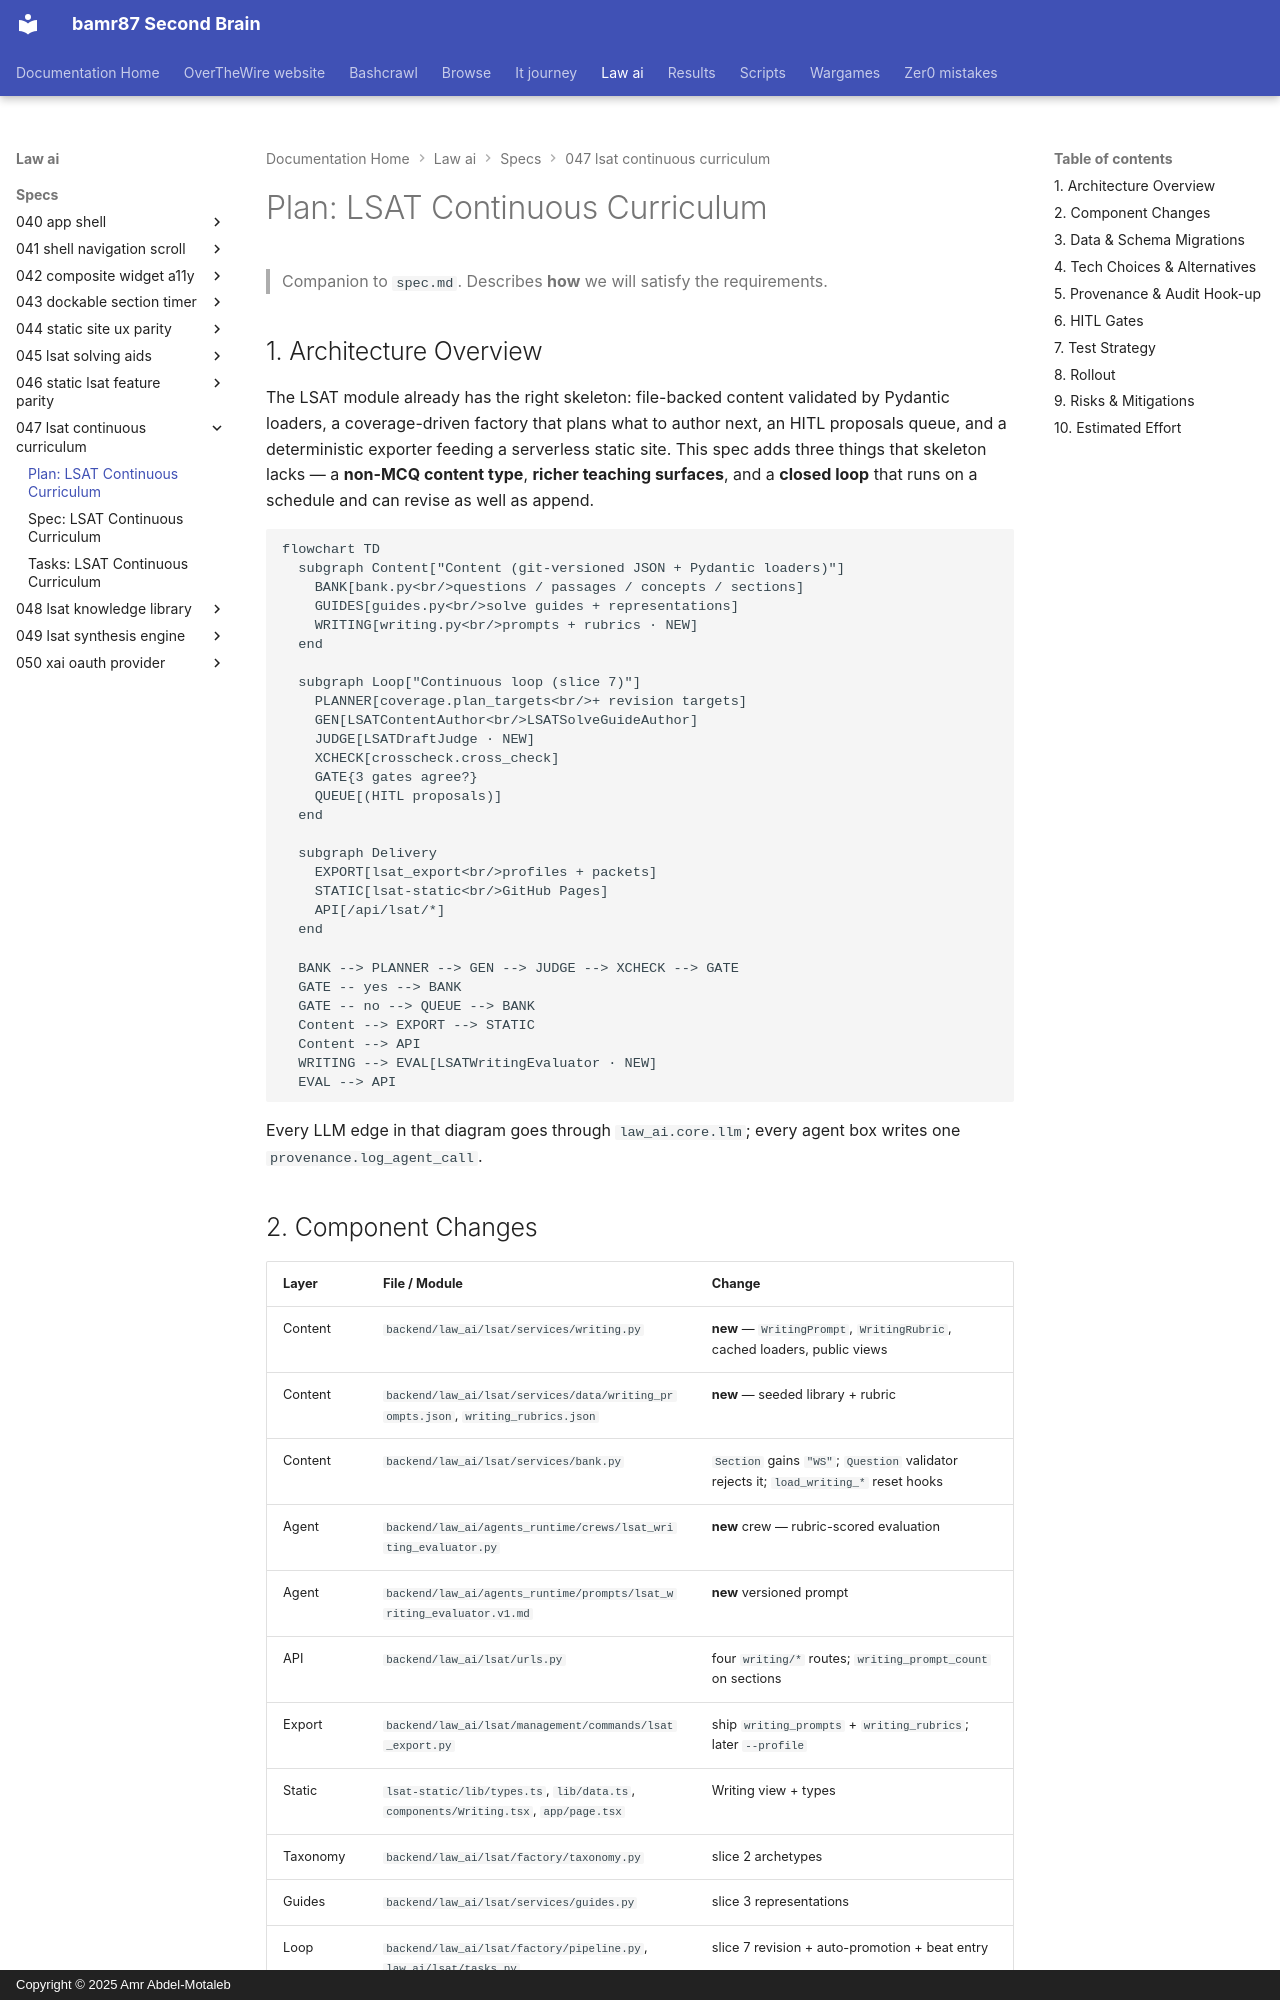

repository: bamr87/README · page: law-ai/specs/047-lsat-continuous-curriculum/plan/index.html · generator: mkdocs · copyright: Copyright © 2025 Amr Abdel-Motaleb

---
source_file: specs/047-lsat-continuous-curriculum/plan.md
source_repo: bamr87/law-ai
source_url: https://github.com/bamr87/law-ai/blob/main/specs/047-lsat-continuous-curriculum/plan.md
title: 'Plan: LSAT Continuous Curriculum'
---
# Plan: LSAT Continuous Curriculum

> Companion to `spec.md`. Describes **how** we will satisfy the requirements.

## 1. Architecture Overview

The LSAT module already has the right skeleton: file-backed content validated by Pydantic loaders, a coverage-driven factory that plans what to author next, an HITL proposals queue, and a deterministic exporter feeding a serverless static site. This spec adds three things that skeleton lacks — a **non-MCQ content type**, **richer teaching surfaces**, and a **closed loop** that runs on a schedule and can revise as well as append.

```mermaid
flowchart TD
  subgraph Content["Content (git-versioned JSON + Pydantic loaders)"]
    BANK[bank.py<br/>questions / passages / concepts / sections]
    GUIDES[guides.py<br/>solve guides + representations]
    WRITING[writing.py<br/>prompts + rubrics · NEW]
  end

  subgraph Loop["Continuous loop (slice 7)"]
    PLANNER[coverage.plan_targets<br/>+ revision targets]
    GEN[LSATContentAuthor<br/>LSATSolveGuideAuthor]
    JUDGE[LSATDraftJudge · NEW]
    XCHECK[crosscheck.cross_check]
    GATE{3 gates agree?}
    QUEUE[(HITL proposals)]
  end

  subgraph Delivery
    EXPORT[lsat_export<br/>profiles + packets]
    STATIC[lsat-static<br/>GitHub Pages]
    API[/api/lsat/*]
  end

  BANK --> PLANNER --> GEN --> JUDGE --> XCHECK --> GATE
  GATE -- yes --> BANK
  GATE -- no --> QUEUE --> BANK
  Content --> EXPORT --> STATIC
  Content --> API
  WRITING --> EVAL[LSATWritingEvaluator · NEW]
  EVAL --> API
```

Every LLM edge in that diagram goes through `law_ai.core.llm`; every agent box writes one `provenance.log_agent_call`.

## 2. Component Changes

| Layer | File / Module | Change |
|-------|---------------|--------|
| Content | `backend/law_ai/lsat/services/writing.py` | **new** — `WritingPrompt`, `WritingRubric`, cached loaders, public views |
| Content | `backend/law_ai/lsat/services/data/writing_prompts.json`, `writing_rubrics.json` | **new** — seeded library + rubric |
| Content | `backend/law_ai/lsat/services/bank.py` | `Section` gains `"WS"`; `Question` validator rejects it; `load_writing_*` reset hooks |
| Agent | `backend/law_ai/agents_runtime/crews/lsat_writing_evaluator.py` | **new** crew — rubric-scored evaluation |
| Agent | `backend/law_ai/agents_runtime/prompts/lsat_writing_evaluator.v1.md` | **new** versioned prompt |
| API | `backend/law_ai/lsat/urls.py` | four `writing/*` routes; `writing_prompt_count` on sections |
| Export | `backend/law_ai/lsat/management/commands/lsat_export.py` | ship `writing_prompts` + `writing_rubrics`; later `--profile` |
| Static | `lsat-static/lib/types.ts`, `lib/data.ts`, `components/Writing.tsx`, `app/page.tsx` | Writing view + types |
| Taxonomy | `backend/law_ai/lsat/factory/taxonomy.py` | slice 2 archetypes |
| Guides | `backend/law_ai/lsat/services/guides.py` | slice 3 representations |
| Loop | `backend/law_ai/lsat/factory/pipeline.py`, `law_ai/lsat/tasks.py` | slice 7 revision + auto-promotion + beat entry |
